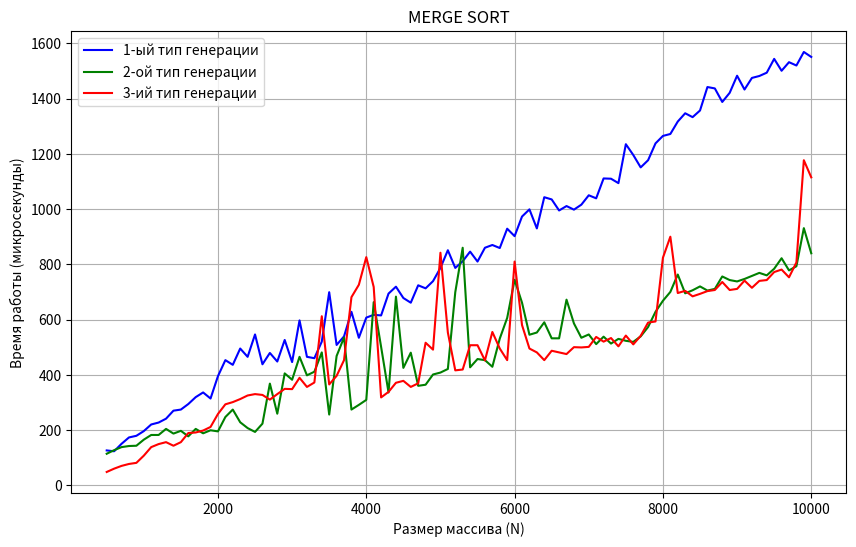

This chart was generated by the following Python code:
import matplotlib.pyplot as plt

# Данные

N = list(range(500, 10001, 100))
P1 = [
    126, 123, 150, 173, 179, 196, 220, 227, 241, 270, 274, 294, 319, 336, 314, 395, 453, 436, 495, 465, 546, 438, 479, 448,
    526, 446, 597, 465, 460, 520, 699, 508, 539, 628, 534, 607, 617, 615, 694, 719, 678, 661, 724, 713, 739, 787, 851, 787,
    811, 846, 810, 860, 870, 859, 929, 902, 973, 999, 930, 1043, 1035, 995, 1011, 998, 1016, 1050, 1039, 1111, 1110, 1094, 
    1235, 1196, 1151, 1177, 1238, 1265, 1272, 1317, 1347, 1333, 1357, 1442, 1437, 1388, 1421, 1483, 1433, 1475, 1482, 1494, 
    1544, 1501, 1532, 1520, 1569, 1551
]

P2 = [
    114, 127, 138, 142, 143, 165, 182, 182, 204, 187, 197, 177, 204, 188, 199, 195, 247, 274, 228, 207, 193, 223, 368, 259,
    405, 382, 465, 398, 411, 481, 256, 468, 535, 274, 291, 309, 663, 501, 336, 683, 425, 480, 360, 364, 401, 408, 421, 699,
    860, 427, 457, 453, 429, 531, 606, 744, 661, 545, 553, 590, 532, 532, 672, 586, 534, 546, 511, 538, 513, 530, 523, 519,
    539, 573, 628, 668, 700, 763, 695, 706, 720, 705, 711, 756, 743, 738, 747, 758, 769, 760, 784, 822, 778, 793, 931, 840
]

P3 = [
    48, 60, 70, 77, 81, 107, 138, 149, 156, 143, 156, 189, 191, 198, 211, 258, 293, 301, 312, 325, 330, 327, 310, 330, 349,
    348, 389, 356, 372, 612, 365, 396, 453, 681, 726, 826, 718, 318, 338, 371, 378, 356, 369, 516, 491, 842, 553, 416, 419,
    507, 507, 452, 555, 495, 453, 810, 580, 495, 481, 453, 487, 481, 475, 500, 499, 501, 537, 520, 533, 503, 542, 510, 541,
    589, 593, 824, 900, 696, 704, 684, 693, 703, 707, 736, 707, 711, 741, 715, 740, 743, 772, 781, 753, 807, 1177, 1115
]

# Построение графика
plt.figure(figsize=(10, 6))
plt.plot(N, P1, label='1-ый тип генерации', color='blue')
plt.plot(N, P2, label='2-ой тип генерации', color='green')
plt.plot(N, P3, label='3-ий тип генерации', color='red')
plt.title('MERGE SORT')
plt.xlabel('Размер массива (N)')
plt.ylabel('Время работы (микросекунды)')
plt.grid(True)
plt.legend()
plt.show()
